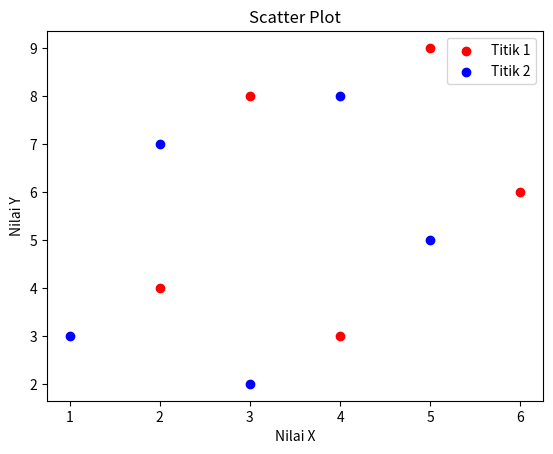

Generate this figure with matplotlib:
import matplotlib.pyplot as plt

x = [1, 2, 3, 4, 5]
y = [3, 7, 2, 8, 5]
a = [2, 3, 4, 5, 6]
b = [4, 8, 3, 9, 6]

plt.scatter(a, b, label='Titik 1', color='red')
plt.scatter(x, y, label='Titik 2', color='blue')


plt.title('Scatter Plot')
plt.xlabel('Nilai X')
plt.ylabel('Nilai Y')


plt.legend()
plt.show()
